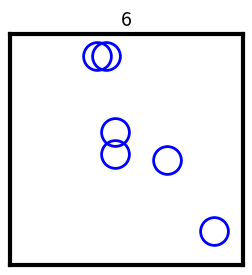

Source code (Python):

import random
import matplotlib.pyplot as plt
plt.rc('axes', linewidth=3)


N = random.randrange(1,7)  # 1 through 6, inclusive
print(N)


# funky dice plot
fig,ax=plt.subplots(dpi=300, figsize=[3,3], linewidth=3)
for i in range(N):
    x = random.random()
    y = random.random()
    ax.plot(x,y, 'bo', markersize=20, markerfacecolor='None', markeredgewidth=2)

dx = 0.1
ax.set_xlim(-dx,1+dx)
ax.set_ylim(-dx,1+dx)
ax.set_xticks([])
ax.set_yticks([])
ax.set_title(N, fontsize=14)
plt.show()


